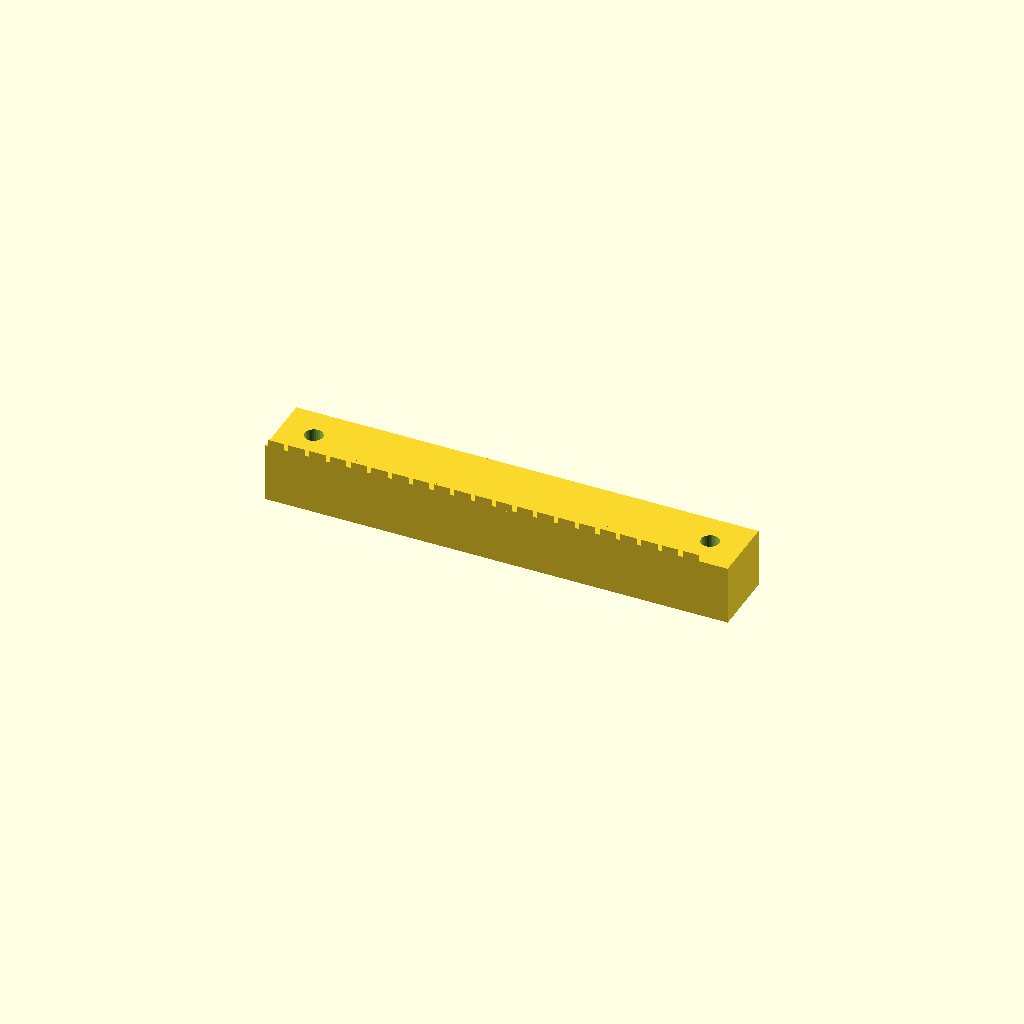
Cell 1 — every parameter at its default value.
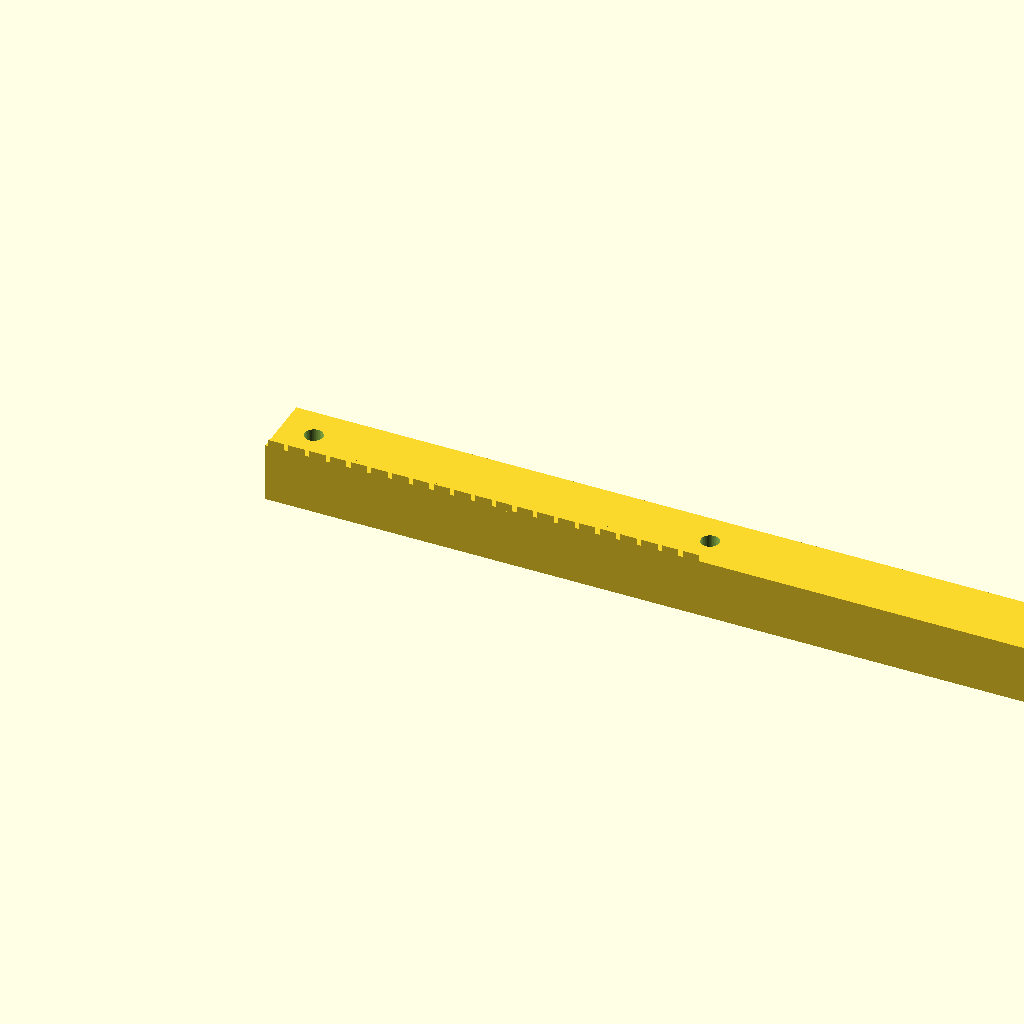
Cell 2: the same model with bar_len = 279.9.
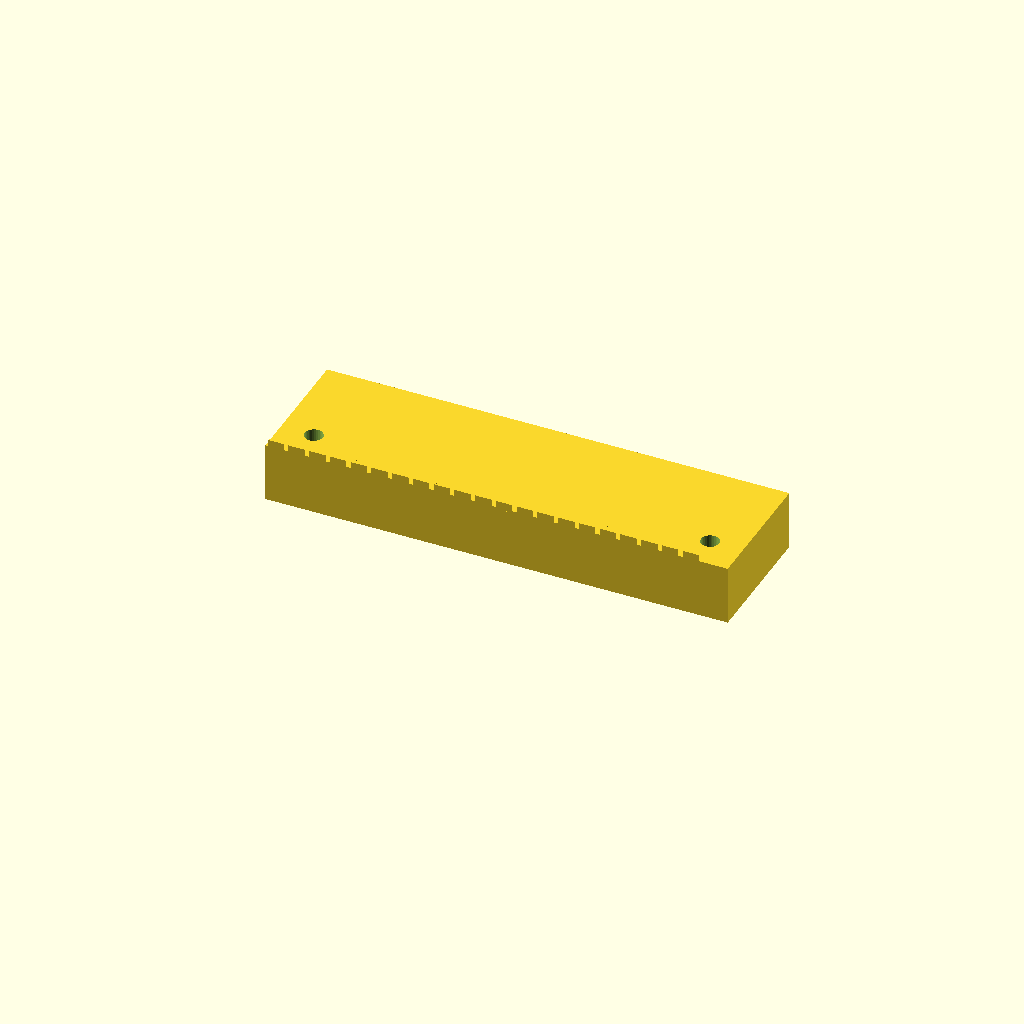
Cell 3 — bar_w set to 40, the other parameters unchanged.
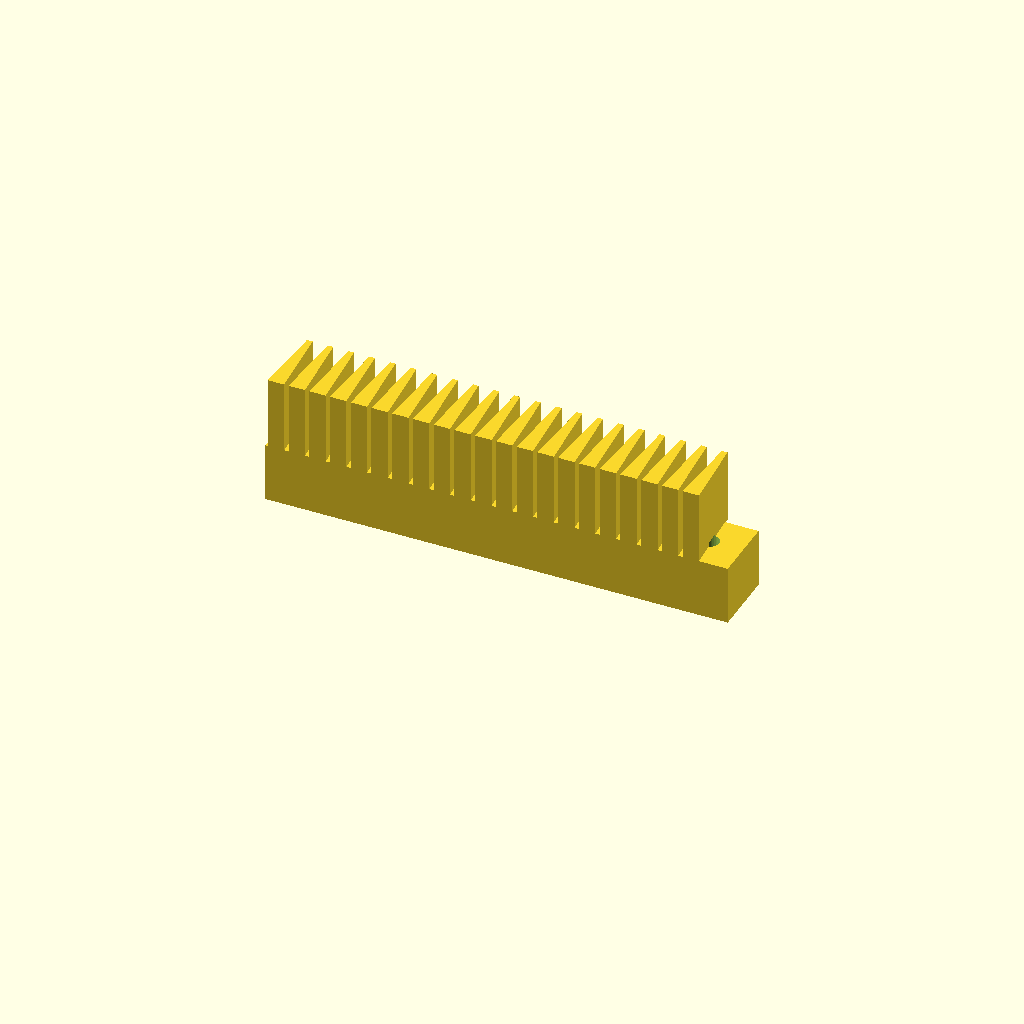
Cell 4: bar_h = 40 (everything else at default).
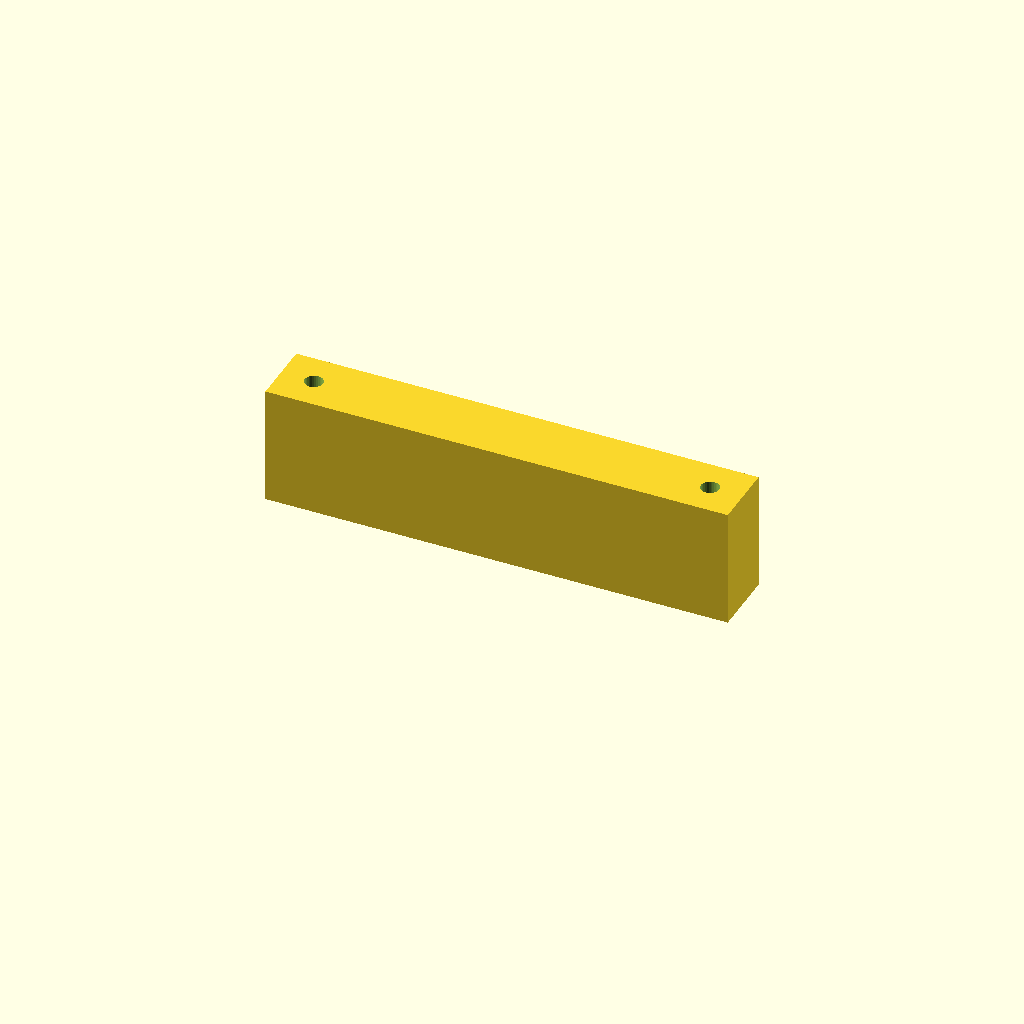
Cell 5: base_t = 36 (everything else at default).
All cells are drawn from one camera (rotation 55°, 0°, 25°, orthographic, colour scheme Cornfield), so only the parameter changes between them.
Source of the model, optional_data/data/gen2/racks/part_0001.scad:
$fn = 32;

// ----------------------------------------------------------------------
// Gear rack: m=2 z=21, 139.95 x 20 x 20 mm
// ----------------------------------------------------------------------

// --- parameters (mm) ---
bar_len = 139.95;         // rack length, X
bar_w = 20;               // rack width, Y
bar_h = 20;               // overall height, Z
gear_module = 2;          // module
base_t = 18;              // tooth root line height
pitch = 6.28;             // circular pitch
tip_w = 1.69;             // tooth thickness at the tip
root_w = 4.96;            // tooth thickness at the root line
hole_d = 5.5;             // mounting hole
sink = 0.6;               // tooth root overlap into the body

tooth_span = 131.95;

module tooth(x0) {
  /* 20 deg flank profile, sunk into the body for a positive overlap */
  translate([x0, 0, base_t - sink])
    linear_extrude(height = bar_h - base_t + sink)
      polygon(points = [[-root_w / 2, 0], [root_w / 2, 0],
                        [tip_w / 2, bar_h - base_t],
                        [-tip_w / 2, bar_h - base_t]]);
}

difference() {
  union() {
    cube([bar_len, bar_w, base_t]);
    for (i = [0 : 21 - 1])
      tooth((i + 0.5) * pitch + (tooth_span - 21 * pitch) / 2);
  }
  translate([10, 10, -1]) cylinder(h = base_t + 2, d = hole_d);
  translate([129.95, 10, -1]) cylinder(h = base_t + 2, d = hole_d);
}
Customizer parameters (derived from the source; name, type, default, range or options):
bar_len: number, default 139.95
bar_w: number, default 20
bar_h: number, default 20
gear_module: number, default 2
base_t: number, default 18
pitch: number, default 6.28
tip_w: number, default 1.69
root_w: number, default 4.96
hole_d: number, default 5.5
sink: number, default 0.6
tooth_span: number, default 131.95
